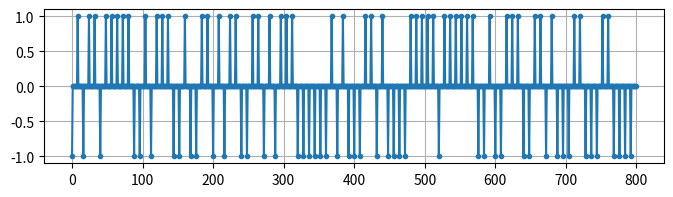
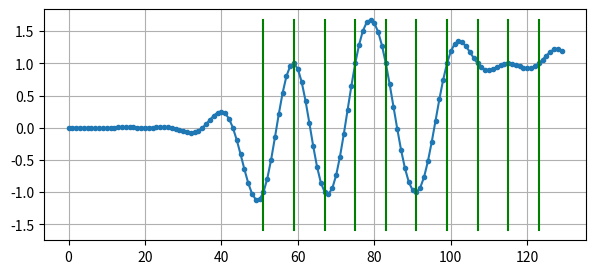
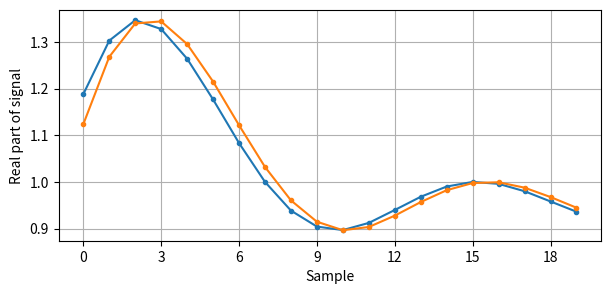
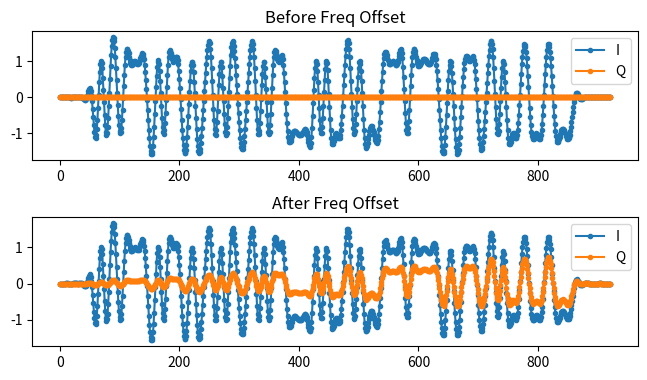
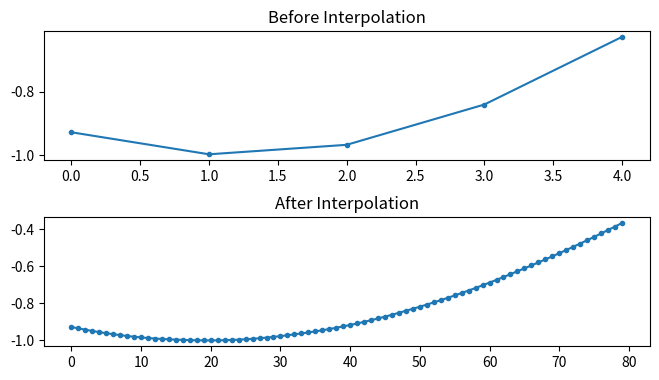
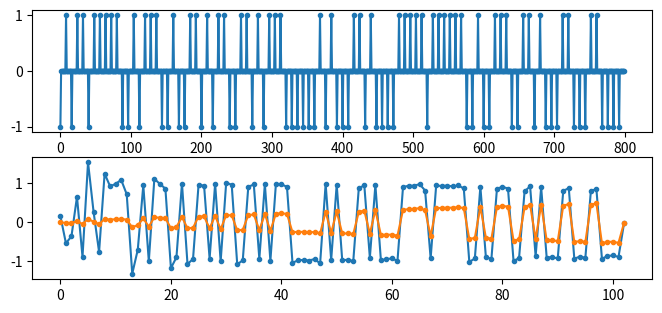
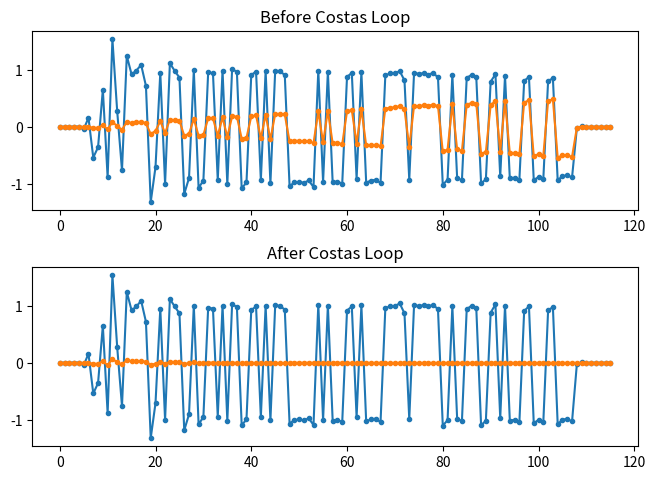
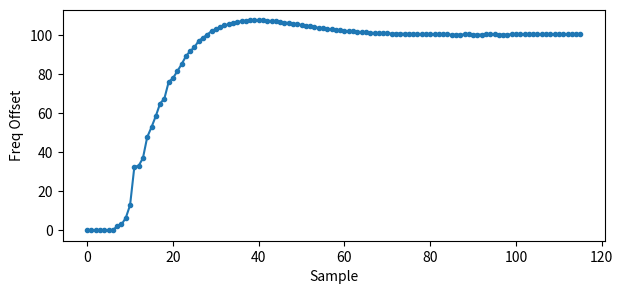

Generate these figures, in order, with matplotlib:
import matplotlib.pyplot as plt
import numpy as np
from scipy import signal

# this part came from pulse shaping exersize
num_symbols = 100
sps = 8
fs = 1e6  # assume our sample rate is 1 MHz
bits = np.random.randint(0, 2, num_symbols)  # Our data to be transmitted, 1's and 0's
pulse_train = np.array([])
for bit in bits:
    pulse = np.zeros(sps)
    pulse[0] = bit * 2 - 1  # set the first value to either a 1 or -1
    pulse_train = np.concatenate((pulse_train, pulse))  # add the 8 samples to the signal
# optionally, turn it into qpsk
if False:
    bits = np.random.randint(0, 2, num_symbols)  # Our data to be transmitted, 1's and 0's
    pulse_train_q = np.array([])
    for bit in bits:
        pulse = np.zeros(sps)
        pulse[0] = bit * 2 - 1  # set the first value to either a 1 or -1
        pulse_train_q = np.concatenate((pulse_train_q, pulse))  # add the 8 samples to the signal
    pulse_train = pulse_train + 1j * pulse_train_q
fig, ax = plt.subplots(1, figsize=(8, 2))  # 7 is nearly full width
plt.plot(pulse_train, '.-')
plt.grid(True)
#fig.savefig('/tmp/time-sync-original-data.svg', bbox_inches='tight')

original_data = pulse_train  # save for plotting later

# Create our raised-cosine filter
num_taps = 101
beta = 0.35
Ts = sps  # Assume sample rate is 1 Hz, so sample period is 1, so *symbol* period is 8
t = np.arange(-51, 52)  # remember it's not inclusive of final number
h = np.sinc(t / Ts) * np.cos(np.pi * beta * t / Ts) / (1 - (2 * beta * t / Ts) ** 2)
# Plot filter taps
# plt.figure(1)
# plt.plot(t, h, '.')
# plt.grid(True)


# Filter our signal, in order to apply the pulse shaping
samples = np.convolve(pulse_train, h)
fig, ax = plt.subplots(1, figsize=(7, 3))  # 7 is nearly full width
symbols_to_plot = 10
plt.plot(samples[0:symbols_to_plot * sps + (num_taps - 1) // 2], '.-')
for i in range(symbols_to_plot):
    plt.plot([i * sps + num_taps // 2 + 1, i * sps + num_taps // 2 + 1], [min(samples), max(samples)], 'g')
plt.grid(True)
#fig.savefig('/tmp/time-sync-pulse-shaped.svg', bbox_inches='tight')

if True:
    # Create and apply fractional delay filter
    delay = 0.4  # fractional delay, in samples
    N = 21  # number of taps
    n = np.arange(N)  # 0,1,2,3...
    h = np.sinc(n - (N - 1) / 2 - delay)  # calc filter taps
    h *= np.hamming(N)  # window the filter to make sure it decays to 0 on both sides
    h /= np.sum(h)  # normalize to get unity gain, we don't want to change the amplitude/power

    fig, ax = plt.subplots(1, figsize=(7, 3))  # 7 is nearly full width
    ax.plot(samples[100 + 0:100 + 30 - (N - 1) // 2], '.-')

    samples = np.convolve(samples, h)  # apply filter

    ax.plot(samples[100 + (N - 1) // 2:100 + 30], '.-')
    ax.set_xlabel('Sample')
    ax.set_ylabel('Real part of signal')
    from matplotlib.ticker import MaxNLocator

    ax.xaxis.set_major_locator(MaxNLocator(integer=True))  # x axis tick labels were showing up as fractions for some reason
    plt.grid(True)
    #fig.savefig('/tmp/fractional-delay-filter.svg', bbox_inches='tight')

if True:
    # apply a freq offset
    fo = 100  # simulate freq offset
    Ts = 1 / fs  # calc sample period
    t = np.arange(0, Ts * len(samples), Ts)  # create time vector

    fig, (ax1, ax2) = plt.subplots(2, figsize=(7, 4))  # 7 is nearly full width
    fig.tight_layout(pad=2.0)  # add space between subplots
    ax1.plot(np.real(samples), '.-')
    ax1.plot(np.imag(samples), '.-')
    ax1.set_title('Before Freq Offset')
    ax1.legend(['I', 'Q'], loc=1)

    samples = samples * np.exp(1j * 2 * np.pi * fo * t)  # perform freq shift

    ax2.plot(np.real(samples), '.-')
    ax2.plot(np.imag(samples), '.-')
    ax2.set_title('After Freq Offset')
    ax2.legend(['I', 'Q'], loc=1)
    #fig.savefig('/tmp/sync-freq-offset.svg', bbox_inches='tight')

if False:
    # COARSE FREQ SYNC PART

    # plot before
    fig, axes_1 = plt.subplots(1, figsize=(7, 2))
    psd = np.fft.fftshift(np.abs(np.fft.fft(samples)))
    f = np.linspace(-fs / 2.0, fs / 2.0, len(psd))
    axes_1.plot(f, psd)
    #fig.savefig('/tmp/coarse-freq-sync-before.svg', bbox_inches='tight')

    samples_sq = samples ** 2
    psd = np.fft.fftshift(np.abs(np.fft.fft(samples_sq)))
    f = np.linspace(-fs / 2.0, fs / 2.0, len(psd))
    max_freq = f[np.argmax(psd)]
    fig, (axes_1, axes_2) = plt.subplots(2, figsize=(7, 4))
    # top
    axes_1.plot(f, psd)
    from matplotlib.patches import Rectangle

    axes_1.add_patch(Rectangle((-5000, 0), 55000, np.max(psd) * 1.03, ls='--', lw=1.0, ec='red', alpha=1, facecolor='none'))
    axes_1.annotate('Zoomed in below', (60000, np.max(psd) * 0.8), color='r')
    # bottom
    axes_2.plot(f, psd, '.-')
    axes_2.axis([-5000, 50000, 0, 900])  # zoom in so we can visually see max
    axes_2.annotate(str(round(max_freq, 2)) + ' Hz', (max_freq, 1.05 * np.max(psd)))
    #fig.savefig('/tmp/coarse-freq-sync.svg', bbox_inches='tight')

    # Shift by negative of estimated frequency
    samples = samples * np.exp(-1j * 2 * np.pi * max_freq * t / 2.0)  # remember we have to divide max_freq by 2.0 because we had squared
    # Now all that's left is a small amount of freq shift, which costas loop will fix
    plt.show()
    exit()


##### TIME SYNC PART
def rail(x):
    if x >= 0:
        return 1.0
    else:
        return -1.0


# Interpolate samples
samples_interpolated = signal.resample_poly(samples, 16, 1)
fig, (ax1, ax2) = plt.subplots(2, figsize=(7, 4))  # 7 is nearly full width
fig.tight_layout(pad=2.0)  # add space between subplots
ax1.plot(samples[100:105], '.-')
ax1.set_title('Before Interpolation')
ax2.plot(samples_interpolated[100 * 16:105 * 16], '.-')
ax2.set_title('After Interpolation')
#fig.savefig('/tmp/time-sync-interpolated-samples.svg', bbox_inches='tight')

''' REAL VERSION
mu = 0 # initial estimate of phase of sample
i_in = 0 # input index
i_out = 0 # output index
last_sample = 0 # initial condition
out = np.zeros(num_symbols + 30, dtype=np.complex) # output will be 1 sample per symbol, we add extra room at the end for good measure
while i_out < len(samples) and i_in < len(samples):
    out[i_out] = samples_interpolated[i_in*16 + int(mu*16)] # grab what we think is the "best" sample
    last_sample = out[i_out]
    mm_val = rail(last_sample) * out[i_out] - rail(out[i_out]) * last_sample
    mu += sps + 0.3*mm_val # the multiplier can be tweaked to change how fast it reacts, higher value will make it work faster
    i_in += int(np.floor(mu)) # round down to nearest int since we are using it as an index
    mu = mu - np.floor(mu) # remove the integer part of mu
    i_out += 1 # increment output index
    print(i_out)
'''

# COMPLEX VERSION
''' (made into one-liner)
def rail_complex(x): # takes in a complex sample
    I = 0.0
    Q = 0.0
    if(np.real(x) > 0):
        I = 1.0
    if(np.imag(x) > 0):
        Q = 1.0
    return I + 1j*Q
'''

mu = 0  # initial estimate of phase of sample
out = np.zeros(len(samples) + 10, dtype=np.complex64)
out_rail = np.zeros(len(samples) + 10, dtype=np.complex64)  # stores values, each iteration we need the previous 2 values plus current value
i_in = 0  # input samples index
i_out = 2  # output index (let first two outputs be 0)
while i_out < len(samples) and i_in < len(samples):
    if True:  # interpolated case
        out[i_out] = samples_interpolated[i_in * 16 + int(mu * 16)]  # grab what we think is the "best" sample
    else:
        out[i_out] = samples[i_in + int(mu)]  # grab what we think is the "best" sample
    out_rail[i_out] = int(np.real(out[i_out]) > 0) + 1j * int(np.imag(out[i_out]) > 0)
    x = (out_rail[i_out] - out_rail[i_out - 2]) * np.conj(out[i_out - 1])
    y = (out[i_out] - out[i_out - 2]) * np.conj(out_rail[i_out - 1])
    mm_val = np.real(y - x)
    # mm_val = min(mm_val, 4.0) # For the sake of there being less code to explain
    # mm_val = max(mm_val, -4.0)
    mu += sps + 0.3 * mm_val
    i_in += int(np.floor(mu))  # round down to nearest int since we are using it as an index
    mu = mu - np.floor(mu)  # remove the integer part of mu
    i_out += 1  # increment output index
out = out[2:i_out]  # remove the first two, and anything after i_out (that was never filled out)

if False:  # when we disabled both imperfections and turned OFF interpolator
    fig, (ax1, ax2, ax3) = plt.subplots(3, figsize=(8, 5))  # 7 is nearly full width
    fig.tight_layout(pad=1.0)  # add space between subplots
    ax1.plot(original_data, '.-')
    ax2.plot(np.real(samples[6 * 8:-7 * 8]), '.-')
    ax3.plot(np.real(out[6:-7]), '.-')
    #fig.savefig('/tmp/time-sync-output.svg', bbox_inches='tight')
else:
    fig, (ax1, ax2) = plt.subplots(2, figsize=(8, 3.5))  # 7 is nearly full width
    ax1.plot(original_data, '.-')
    ax2.plot(np.real(out[6:-7]), '.-')
    ax2.plot(np.imag(out[6:-7]), '.-')
    #fig.savefig('/tmp/time-sync-output2.svg', bbox_inches='tight')

if False:
    # Plot constellation of before and after time sync
    fig, (ax1, ax2) = plt.subplots(1, 2, figsize=(6, 2.5))  # 7 is nearly full width
    ax1.plot(np.real(samples), np.imag(samples), '.')
    ax1.axis([-2, 2, -2, 2])
    ax1.set_title('Before Time Sync')
    ax1.grid()
    ax2.plot(np.real(out[32:-8]), np.imag(out[32:-8]), '.')  # leave out the ones at beginning, before sync finished
    ax2.axis([-2, 2, -2, 2])
    ax2.set_title('After Time Sync')
    ax2.grid()
    #fig.savefig('/tmp/time-sync-constellation.svg', bbox_inches='tight')

if False:  # Animated version of the above REMEMBER TO INCREASE NUMBER OF SAMPLES FOR THIS PLOT, I USED 300
    from matplotlib.animation import FuncAnimation

    fig, ax = plt.subplots()
    fig.set_tight_layout(True)
    line, = ax.plot([0, 0, 0, 0, 0], [0, 0, 0, 0, 0], '.')
    ax.axis([-2, 2, -2, 2])

    # Add zeros at the beginning so that when gif loops it has a transition period
    temp_out = np.concatenate((np.zeros(50), out))


    def update(i):
        print(i)
        line.set_xdata([np.real(temp_out[i:i + 5])])
        line.set_ydata([np.imag(temp_out[i:i + 5])])
        return line, ax


    anim = FuncAnimation(fig, update, frames=np.arange(0, len(out - 5)), interval=20)
    anim.save('/tmp/time-sync-constellation-animated.gif', dpi=80, writer='imagemagick')
    exit()

# COSTAS LOOP.  THIS ONE IS FROM GNURADIO's COSTAS LOOP IMPL, AND REMEMBER IT INHERITS CONTROL LOOP WHICH IS IN GR-BLOCKS
samples = out  # copy samples from output of timing sync


# For QPSK
def phase_detector_4(sample):
    if sample.real > 0:
        a = 1.0
    else:
        a = -1.0
    if sample.imag > 0:
        b = 1.0
    else:
        b = -1.0
    return a * sample.imag - b * sample.real

'''convert in-line
# For BPSK
def phase_detector_2(sample):
    return sample.real * sample.imag
'''

N = len(samples)
phase = 0
freq = 0
loop_bw = 0.05  # This is what to adjust, to make the feedback loop faster or slower (which impacts stability)
damping = np.sqrt(2.0) / 2.0  # Set the damping factor for a critically damped system
alpha = (4 * damping * loop_bw) / (1.0 + (2.0 * damping * loop_bw) + loop_bw ** 2)
beta = (4 * loop_bw ** 2) / (1.0 + (2.0 * damping * loop_bw) + loop_bw ** 2)
print("alpha:", alpha)
print("beta:", beta)
out = np.zeros(N, dtype=np.complex64)
freq_log = []
for i in range(N):
    out[i] = samples[i] * np.exp(-1j * phase)  # adjust the input sample by the inverse of the estimated phase offset

    if True:
        error = np.real(out[i]) * np.imag(out[i])  # This is the error formula for 2nd order Costas Loop (e.g. for BPSK)
    else:
        error = phase_detector_4(out[i])

    # Limit error to the range -1 to 1
    # error = min(error, 1.0) # left out for sake of reducing code.  didnt seem to get anywhere near 1 or -1
    # error = max(error, -1.0)

    # Advance the loop (recalc phase and freq offset)
    freq += (beta * error)
    freq_log.append(freq / 50.0 * fs)  # see note at bottom
    phase += freq + (alpha * error)

    # Adjust phase so its always between 0 and 2pi, recall that phase wraps around every 2pi
    while phase >= 2 * np.pi:
        phase -= 2 * np.pi
    while phase < 0:
        phase += 2 * np.pi

    # Limit frequency to range -1 to 1
    # freq = min(freq, 1.0) # didnt get anywhere near 1 or -1 in this example, leaving out for sake of understanding code
    # freq = max(freq, -1.0)

# Output, energy should be only in real portion, and samples should be ready for demodulator
# TO MAKE IT LOOK A LITTLE NICER I CAN COMMENT OUT THE PART WHERE I CORRECT THE FREQ OFFSET
fig, (ax1, ax2) = plt.subplots(2, figsize=(7, 5))  # 7 is nearly full width
fig.tight_layout(pad=2.0)  # add space between subplots
ax1.plot(np.real(samples), '.-')
ax1.plot(np.imag(samples), '.-')
ax1.set_title('Before Costas Loop')
ax2.plot(np.real(out), '.-')
ax2.plot(np.imag(out), '.-')
ax2.set_title('After Costas Loop')
#fig.savefig('/tmp/costas-loop-output.svg', bbox_inches='tight')

# Show freq offset being honed in on
fig, ax = plt.subplots(figsize=(7, 3))  # 7 is nearly full width
# For some reason you have to divide the steady state freq by 50,
#   to get the fraction of fs that the fo is... 
#   and changing loop_bw doesn't matter
ax.plot(freq_log, '.-')
ax.set_xlabel('Sample')
ax.set_ylabel('Freq Offset')
#fig.savefig('/tmp/costas-loop-freq-tracking.svg', bbox_inches='tight')

plt.show()
